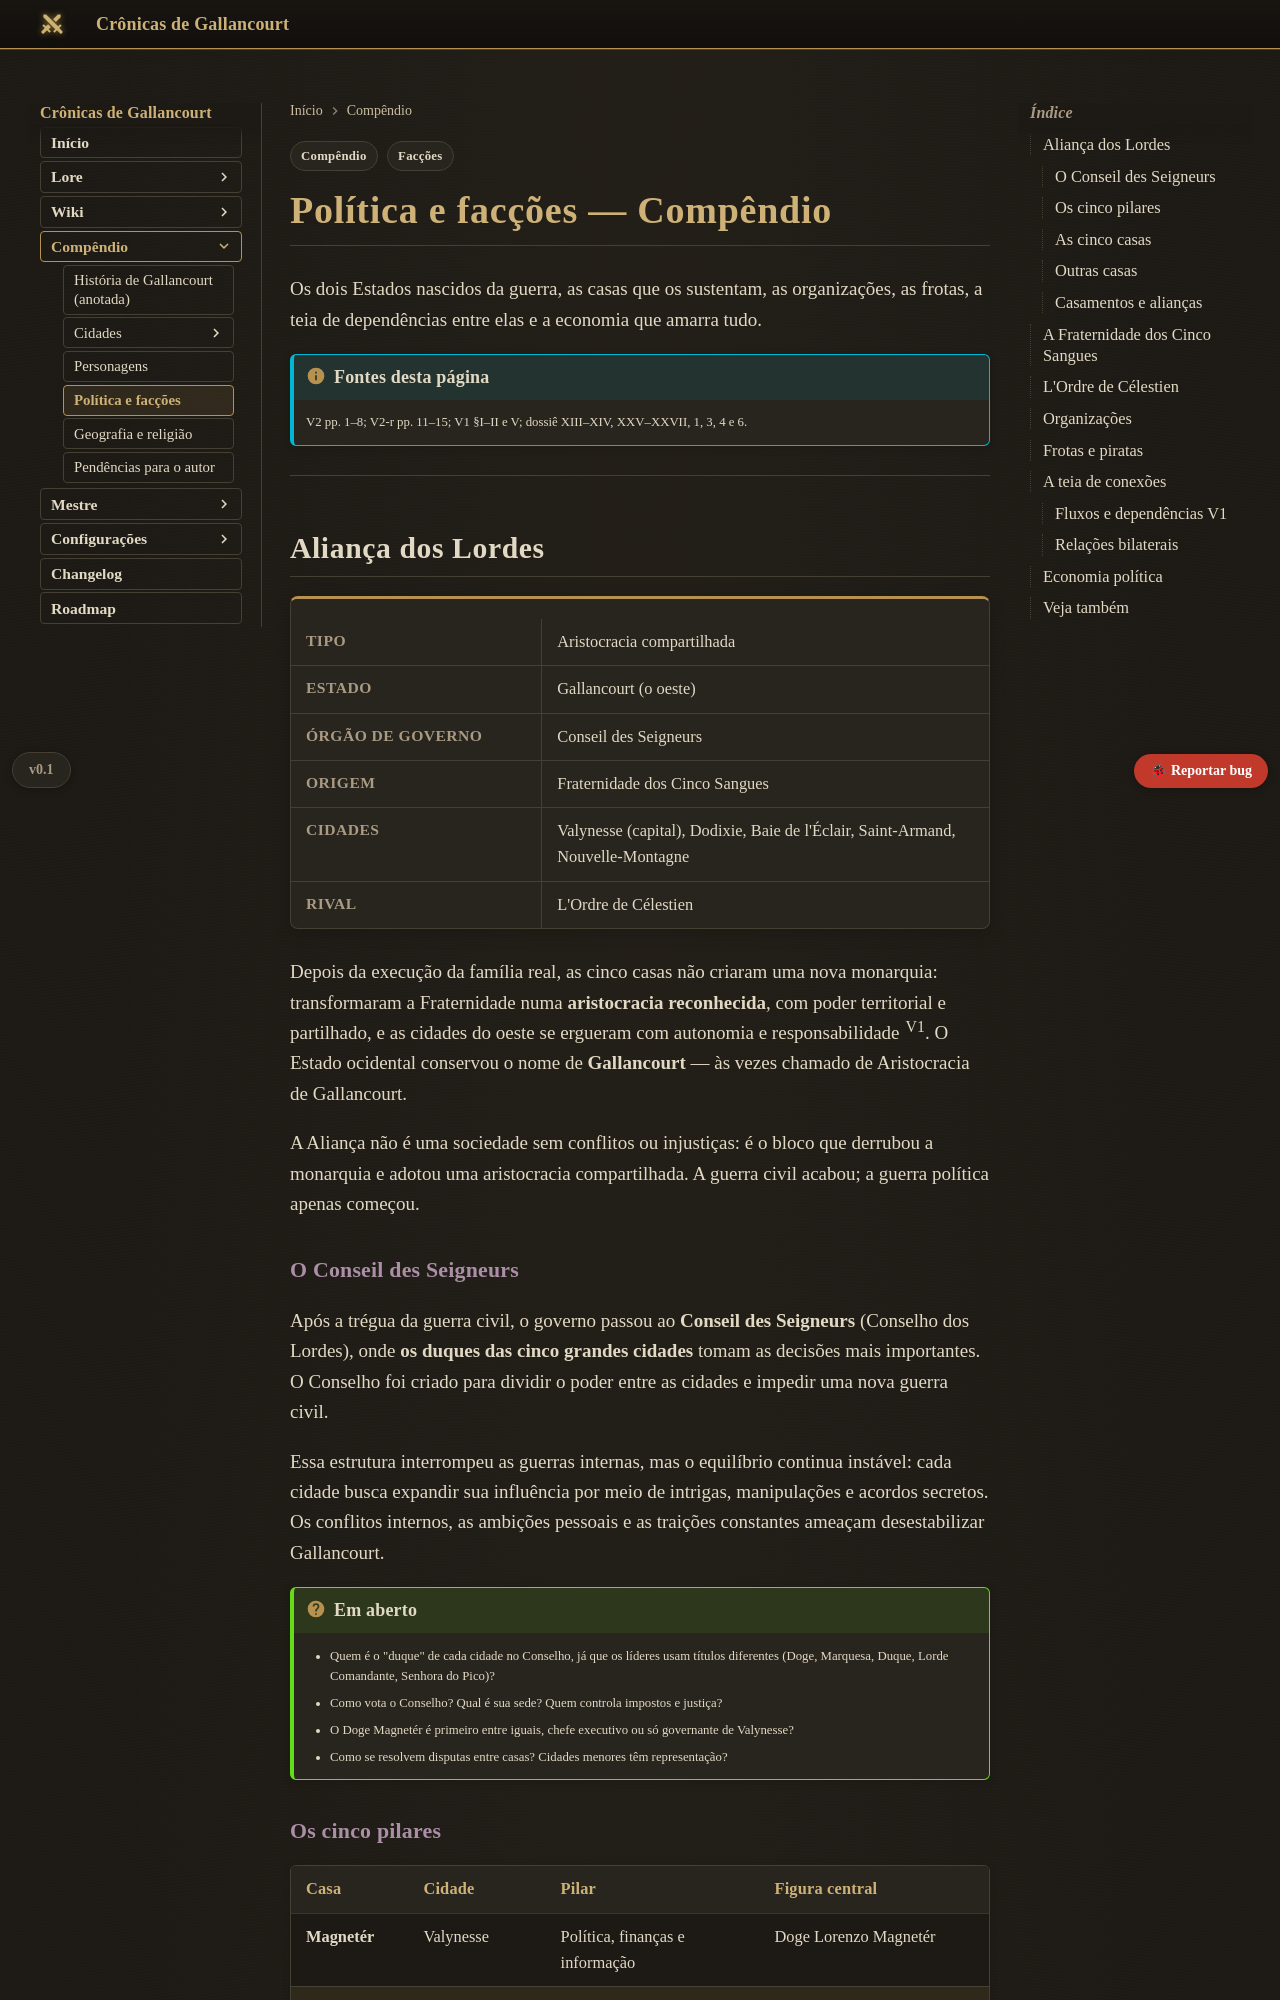

repository: Verayon/Gallancourt-RPG-DnD- · page: compendio/politica-e-faccoes/index.html · generator: mkdocs

---
tags:
  - Compêndio
  - Facções
---

# Política e facções — Compêndio

Os dois Estados nascidos da guerra, as casas que os sustentam, as organizações, as frotas, a teia
de dependências entre elas e a economia que amarra tudo.

!!! info "Fontes desta página"
    V2 pp. 1–8; V2-r pp. 11–15; V1 §I–II e V; dossiê XIII–XIV, XXV–XXVII, 1, 3, 4 e 6.

---

## Aliança dos Lordes

<div class="ficha" markdown>

| | |
|---|---|
| **Tipo** | Aristocracia compartilhada |
| **Estado** | Gallancourt (o oeste) |
| **Órgão de governo** | Conseil des Seigneurs |
| **Origem** | Fraternidade dos Cinco Sangues |
| **Cidades** | Valynesse (capital), Dodixie, Baie de l'Éclair, Saint-Armand, Nouvelle-Montagne |
| **Rival** | L'Ordre de Célestien |

</div>

Depois da execução da família real, as cinco casas não criaram uma nova monarquia: transformaram a
Fraternidade numa **aristocracia reconhecida**, com poder territorial e partilhado, e as cidades do
oeste se ergueram com autonomia e responsabilidade <sup>V1</sup>. O Estado ocidental conservou o nome
de **Gallancourt** — às vezes chamado de Aristocracia de Gallancourt.

A Aliança não é uma sociedade sem conflitos ou injustiças: é o bloco que derrubou a monarquia e
adotou uma aristocracia compartilhada. A guerra civil acabou; a guerra política apenas começou.

### O Conseil des Seigneurs

Após a trégua da guerra civil, o governo passou ao **Conseil des Seigneurs** (Conselho dos
Lordes), onde **os duques das cinco grandes cidades** tomam as decisões mais importantes. O
Conselho foi criado para dividir o poder entre as cidades e impedir uma nova guerra civil.

Essa estrutura interrompeu as guerras internas, mas o equilíbrio continua instável: cada cidade
busca expandir sua influência por meio de intrigas, manipulações e acordos secretos. Os conflitos
internos, as ambições pessoais e as traições constantes ameaçam desestabilizar Gallancourt.

!!! question "Em aberto"
    - Quem é o "duque" de cada cidade no Conselho, já que os líderes usam títulos diferentes
      (Doge, Marquesa, Duque, Lorde Comandante, Senhora do Pico)?
    - Como vota o Conselho? Qual é sua sede? Quem controla impostos e justiça?
    - O Doge Magnetér é primeiro entre iguais, chefe executivo ou só governante de Valynesse?
    - Como se resolvem disputas entre casas? Cidades menores têm representação?
